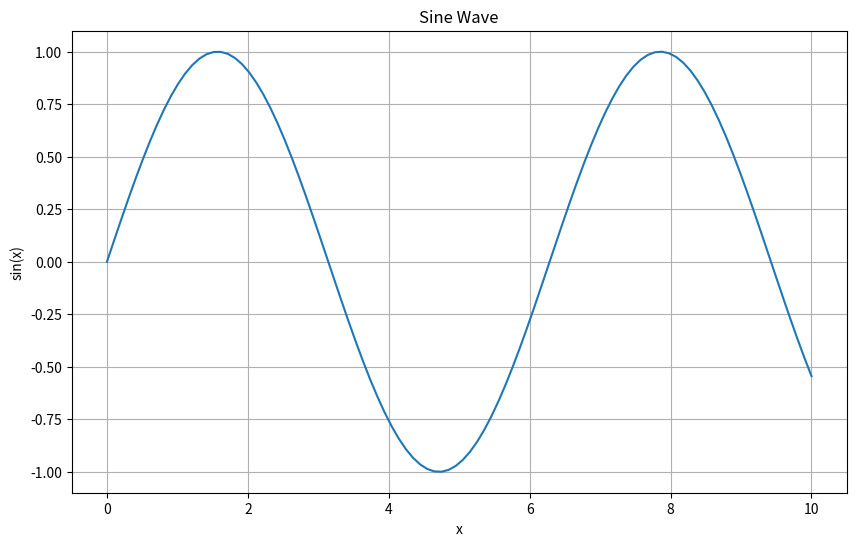

Recreate this plot in Python.
# This is a regular Python code cell
import numpy as np
import matplotlib.pyplot as plt

# Regular comments stay with the code
x = np.linspace(0, 10, 100)
y = np.sin(x)





# Another code cell
plt.figure(figsize=(10, 6))
plt.plot(x, y)
plt.title('Sine Wave')
plt.xlabel('x')
plt.ylabel('sin(x)')

# This comment stays with the code
plt.grid(True)





# Final code cell
print("Maximum value:", np.max(y))
print("Minimum value:", np.min(y)) 
